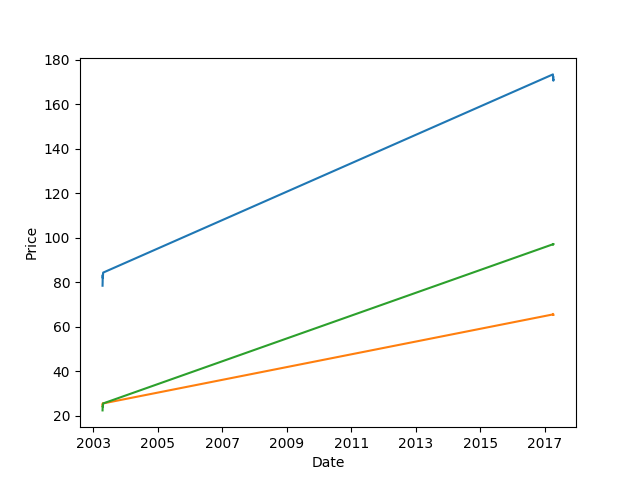

The data file committed next to this chart (first rows):
Date, Open, High, Low, Close, Volume, Adj Close
2003-04-14, 22.47, 22.87, 22.43, 22.82, 1123700, 18.82
2003-04-15, 23.53, 24.2, 23.53, 24.03, 4383300, 19.82
2003-04-16, 24.4, 24.6, 23.7, 23.9, 3859700, 19.71
2003-04-17, 24.2, 25.8, 24.2, 25.72, 5395600, 21.21
2003-04-21, 25.6, 25.96, 25.41, 25.58, 1582100, 21.1
2017-04-06, 97.13, 97.66, 96.94, 97.27, 516400, 97.27
2017-04-07, 97.05, 97.65, 97.01, 97.52, 448700, 97.52
2017-04-10, 97.15, 97.47, 97.03, 97.39, 660300, 97.39
2017-04-11, 97.04, 97.26, 96.04, 97.06, 841300, 97.06
2017-04-12, 97.13, 97.49, 96.91, 97.34, 726700, 97.34
